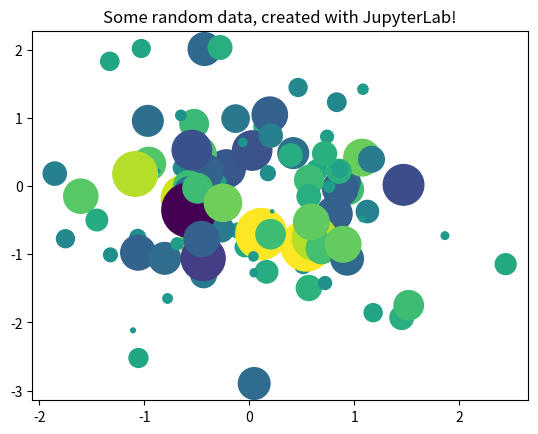

This figure's Python source:
from matplotlib import pyplot as plt
import numpy as np

# Generate 100 random data points along 3 dimensions
x, y, scale = np.random.randn(3, 100)
fig, ax = plt.subplots()

# Map each onto a scatterplot we'll create with Matplotlib
ax.scatter(x=x, y=y, c=scale, s=np.abs(scale)*500)
ax.set(title="Some random data, created with JupyterLab!")
plt.show()

print("")
print("*********************************")
print("*       Étude quantitative      *")
print("* d'une transformation chimique *")
print("*********************************")
print("")

############################
### À modifier : données ###
############################
### Listes des réactifs et de leurs nombres stoechiométriques
nom_reac=["MnO4-","Fe2+","H+"]
coef_reac=[1,5,8]
### Listes des produits et de leurs nombres stoechiométriques
nom_prod=["Mn2+","Fe3+","H2O"]
coef_prod=[1,5,4]
### Quantités de matière initiales des réactifs et produits, en moles
### Écrire "nc" (non connu) si l'espèce est le solvant ou est en excès
n_reac=[0.1,0.1,"nc"]
n_prod=[0,0,"nc"]
### Rappel des valeurs par défaut
#nom_reac=["MnO4-","Fe2+","H+"]
#coef_reac=[1,5,8]
#nom_prod=["Mn2+","Fe3+","H2O"]
#coef_prod=[1,5,4]
#n_reac=[0.1,0.1,"nc"]
#n_prod=[0,0,"nc"]

### Affichage de l'équation de la réaction
print("Équation de la réaction :")
equation=""
for i in range(len(nom_reac)):
	equation=equation+str(coef_reac[i])+" "+nom_reac[i]
	if i<len(nom_reac)-1:
		equation=equation+" + "
	else:
		equation=equation+"  --->  "
for i in range(len(nom_prod)):
	equation=equation+str(coef_prod[i])+" "+nom_prod[i]
	if i<len(nom_prod)-1:
		equation=equation+" + "
print(equation)
print("")

### Création d'une grandeur vide pour xmax
xmax=None

### Fonction : état du système pour un avancement x
def etat_systeme(x):
	print("Réactifs :")
	for i in range(len(nom_reac)):                                     
		if n_reac[i]=="nc":
			print("  ",nom_reac[i],"est en excès")
		else:
			n_reac[i]=round(n_reac[i]-x*coef_reac[i],3)
			print("  ",nom_reac[i],":",n_reac[i]," mol")
	print("Produits :")
	for i in range(len(nom_prod)):                                     
		if n_prod[i]!="nc":
			n_prod[i]=round(n_prod[i]+x*coef_prod[i],3)
			print("  ",nom_prod[i],":",n_prod[i]," mol")

### Affichage de l'état initial
print("Quantités de matière à l'état initial")
etat_systeme(0)
print("")

#################################################
############ À modifier : question 3 ############
### Fonction qui calcule l'avancement maximal ###
#################################################



#############################################
###### À modifier : question 1 puis 3 #######
### Valeur de l'avancement final en moles ###
#############################################

xf=0.01

### Affichage de l'état pour l'avancement xf
if xf==xmax:
	print("Quantités de matière pour l'avancement maximal xmax =",xmax,"mol")
else:
	print("Quantités de matière pour l'avancement xf =",xf,"mol")
etat_systeme(xf)

#######################################
####### À modifier : question 5 #######
### Test du mélange stœchiométrique ###
#######################################



print("")


# ## Next steps 🏃
# 
# This is just a short introduction to JupyterLab and Jupyter Notebooks. See below for some more ways to interact with tools in the Jupyter ecosystem, and its community.
# 
# ### Other notebooks in this demo
# 
# Here are some other notebooks in this demo. Each of the items below corresponds to a file or folder in the **file browser to the left**.
# 
# - [**`Lorenz.ipynb`**](Lorenz.ipynb) uses Python to demonstrate interactive visualizations and computations around the [Lorenz system](https://en.wikipedia.org/wiki/Lorenz_system). It shows off basic Python functionality, including more visualizations, data structures, and scientific computing libraries.
# - [**`r.ipynb`**](r.ipynb) demonstrates the R programming language for statistical computing and data analysis.
# - [**`cpp.ipynb`**](cpp.ipynb) demonstrates the C++ programming language for scientific computing and data analysis.
# - [**`sqlite.ipynb`**](sqlite.ipynb) demonstrates how an in-browser sqlite kernel to run your own SQL commands from the notebook. It uses the [jupyterlite/xeus-sqlite-kernel](https://github.com/jupyterlite/xeus-sqlite-kernel).
# 
# ### Other sources of information in Jupyter
# 
# - **More on using JupyterLab**: See [the JupyterLab documentation](https://jupyterlab.readthedocs.io/en/stable/) for more thorough information about how to install and use JupyterLab.
# - **More interactive demos**: See [try.jupyter.org](https://try.jupyter.org) for more interactive demos with the Jupyter ecosystem.
# - **Learn more about Jupyter**: See [the Jupyter community documentation](https://docs.jupyter.org) to learn more about the project, its community and tools, and how to get involved.
# - **Join our discussions**: The [Jupyter Community Forum](https://discourse.jupyter.org) is a place where many in the Jupyter community ask questions, help one another, and discuss issues around interactive computing and our ecosystem.





